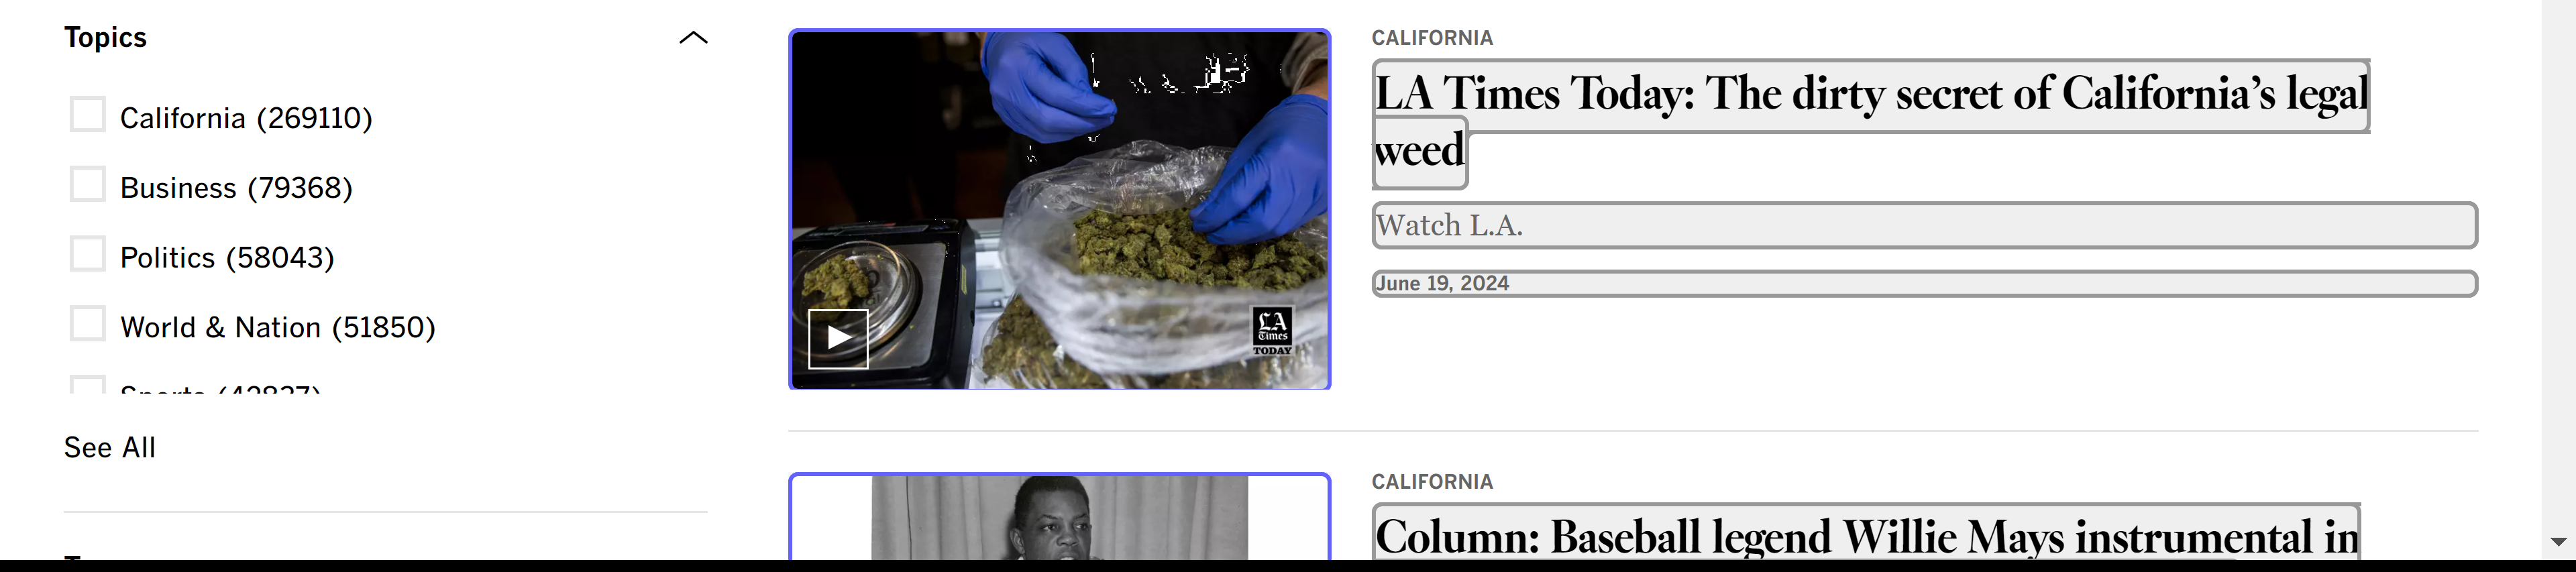
Workflow: Main

Step 1 [try]: get-text from the list in window 'Los Angeles Times Site Search - Los Angeles Times' (chrome.exe)
